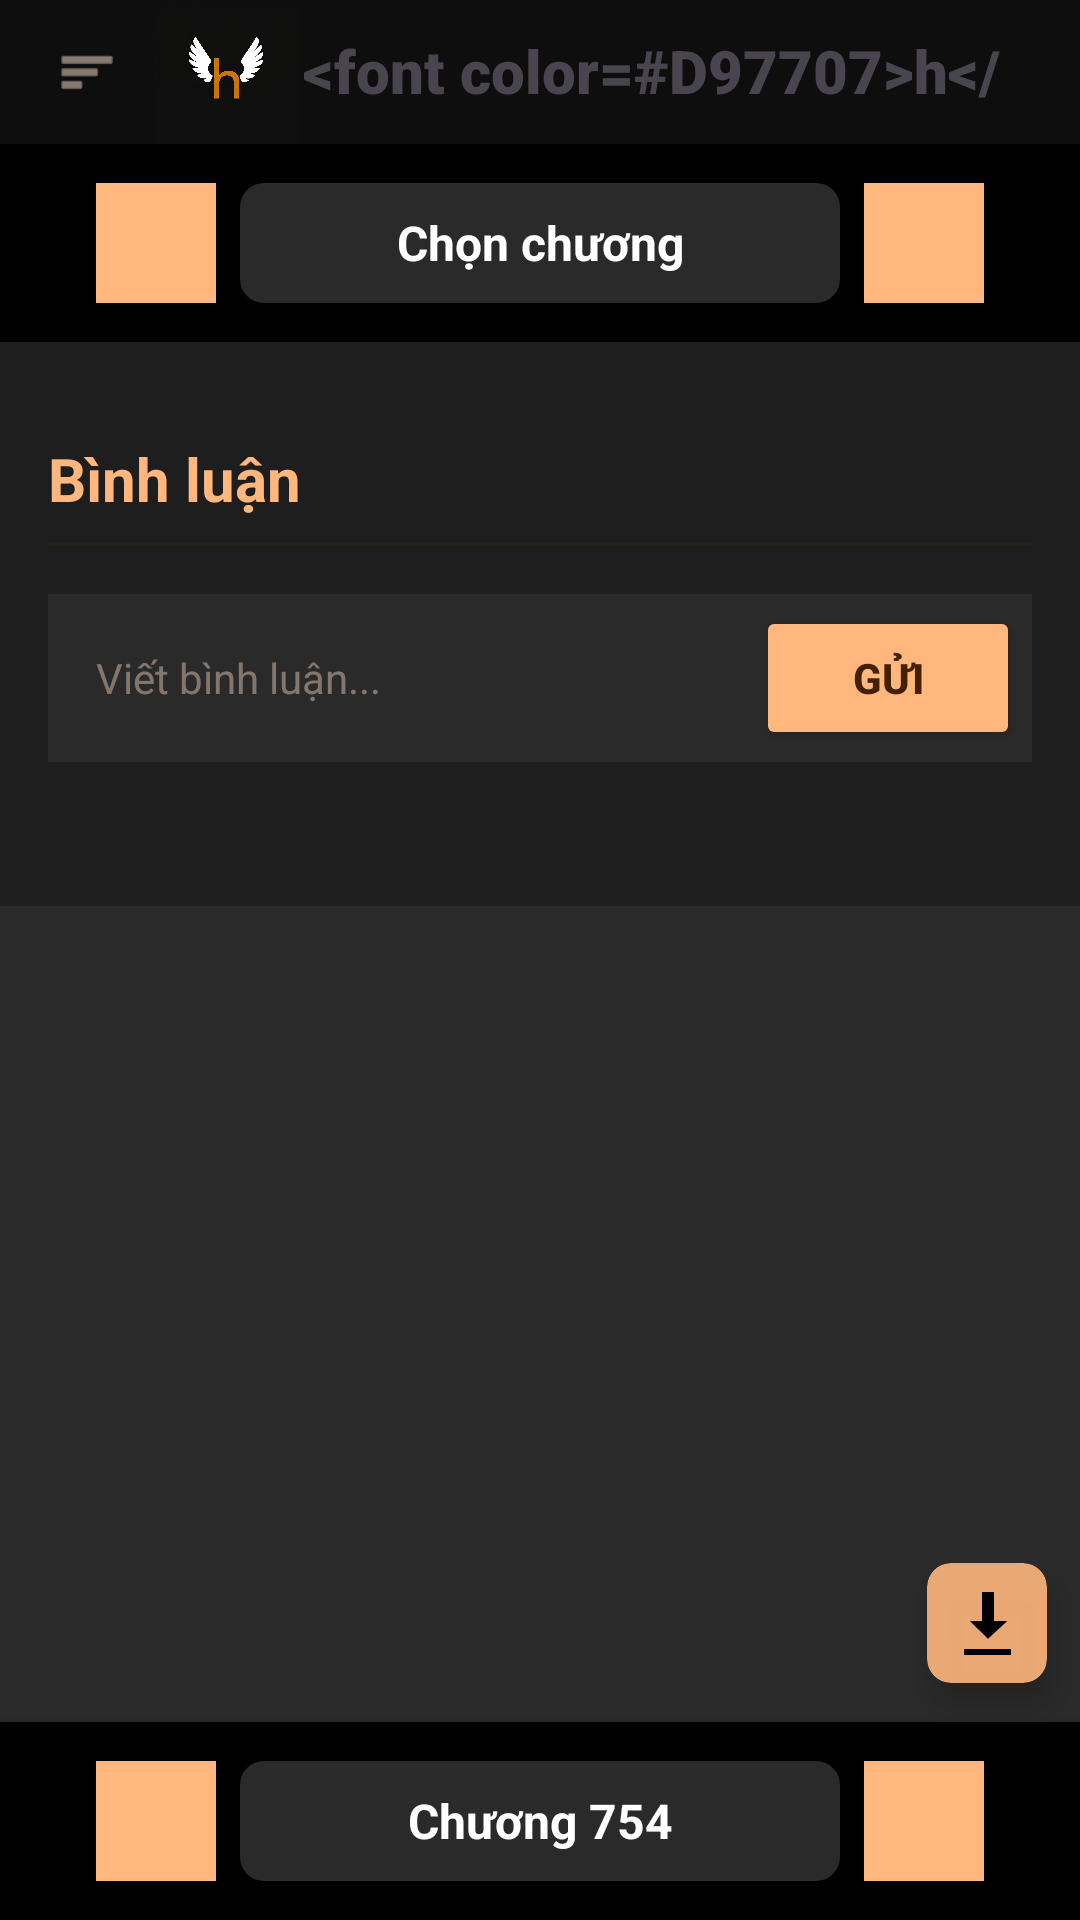

Android layout source for this screen:
<!-- AndroidManifest.xml: application theme Theme.ComicApp -->
<!-- res/layout/activity_reader.xml -->
<?xml version="1.0" encoding="utf-8"?>
<androidx.drawerlayout.widget.DrawerLayout xmlns:android="http://schemas.android.com/apk/res/android"
    xmlns:app="http://schemas.android.com/apk/res-auto"
    android:id="@+id/drawerLayout"
    android:layout_width="match_parent"
    android:layout_height="match_parent"
    android:fitsSystemWindows="true">

    <RelativeLayout
        android:layout_width="match_parent"
        android:layout_height="match_parent"
        android:background="#2A2A2A">

        <include
            android:id="@+id/layoutHeaderReader"
            layout="@layout/layout_header"
            android:layout_width="match_parent"
            android:layout_height="48dp"
            android:layout_alignParentTop="true" />

        <com.google.android.material.card.MaterialCardView
            android:id="@+id/cvFooterChaptersPopup"
            android:layout_width="match_parent"
            android:layout_height="280dp"
            android:layout_above="@id/layoutReaderFooter"
            android:layout_marginStart="16dp"
            android:layout_marginEnd="16dp"
            android:layout_marginBottom="4dp"
            app:cardBackgroundColor="#1E1E1E"
            app:cardCornerRadius="8dp"
            app:strokeColor="#A38C7C"
            app:strokeWidth="1dp"
            android:visibility="gone"
            android:elevation="10dp">
            <androidx.recyclerview.widget.RecyclerView
                android:id="@+id/rvFooterChaptersPopup"
                android:layout_width="match_parent"
                android:layout_height="match_parent"
                android:padding="8dp" />
        </com.google.android.material.card.MaterialCardView>

        <LinearLayout
            android:id="@+id/layoutReaderFooter"
            android:layout_width="match_parent"
            android:layout_height="66dp"
            android:layout_alignParentBottom="true"
            android:background="#000000"
            android:gravity="center"
            android:orientation="horizontal"
            android:paddingStart="16dp"
            android:paddingEnd="16dp"
            android:elevation="8dp">

            <ImageButton
                android:id="@+id/btnPrevChapter"
                android:layout_width="40dp"
                android:layout_height="40dp"
                android:background="#FFB77D"
                android:src="@drawable/ic_chevron_left"
                android:contentDescription="Chương trước"
                android:scaleType="centerInside"
                app:tint="#000000" />

            <TextView
                android:id="@+id/tvChapterSelector"
                android:layout_width="200dp"
                android:layout_height="40dp"
                android:layout_marginStart="8dp"
                android:layout_marginEnd="8dp"
                android:background="@drawable/bg_nav_btn"
                android:backgroundTint="#2A2A2A"
                android:gravity="center"
                android:text="Chương 754"
                android:textColor="#FFFFFF"
                android:textSize="16sp"
                android:textStyle="bold"
                android:clickable="true"
                android:focusable="true" />

            <ImageButton
                android:id="@+id/btnNextChapter"
                android:layout_width="40dp"
                android:layout_height="40dp"
                android:background="#FFB77D"
                android:src="@drawable/ic_chevron_right"
                android:contentDescription="Chương sau"
                android:scaleType="centerInside"
                app:tint="#000000" />
        </LinearLayout>

        <androidx.core.widget.NestedScrollView
            android:id="@+id/scrollReaderContainer"
            android:layout_width="match_parent"
            android:layout_height="match_parent"
            android:layout_below="@id/layoutHeaderReader"
            android:layout_above="@id/layoutReaderFooter"
            android:fillViewport="true">

            <LinearLayout
                android:layout_width="match_parent"
                android:layout_height="wrap_content"
                android:orientation="vertical">

                <androidx.recyclerview.widget.RecyclerView
                    android:id="@+id/recyclerViewReaderPages"
                    android:layout_width="match_parent"
                    android:layout_height="wrap_content"
                    android:nestedScrollingEnabled="false" />

                <LinearLayout
                    android:id="@+id/layoutReaderInlineNav"
                    android:layout_width="match_parent"
                    android:layout_height="66dp"
                    android:background="#000000"
                    android:gravity="center"
                    android:orientation="horizontal"
                    android:paddingStart="16dp"
                    android:paddingEnd="16dp">

                    <ImageButton
                        android:id="@+id/btnInlinePrevChapter"
                        android:layout_width="40dp"
                        android:layout_height="40dp"
                        android:background="#FFB77D"
                        android:src="@drawable/ic_chevron_left"
                        android:contentDescription="Chương trước cố định"
                        android:scaleType="centerInside"
                        app:tint="#000000" />

                    <TextView
                        android:id="@+id/tvInlineChapterSelector"
                        android:layout_width="200dp"
                        android:layout_height="40dp"
                        android:layout_marginStart="8dp"
                        android:layout_marginEnd="8dp"
                        android:background="@drawable/bg_nav_btn"
                        android:backgroundTint="#2A2A2A"
                        android:gravity="center"
                        android:text="Chọn chương"
                        android:textColor="#FFFFFF"
                        android:textSize="16sp"
                        android:textStyle="bold"
                        android:clickable="true"
                        android:focusable="true"/>

                    <ImageButton
                        android:id="@+id/btnInlineNextChapter"
                        android:layout_width="40dp"
                        android:layout_height="40dp"
                        android:background="#FFB77D"
                        android:src="@drawable/ic_chevron_right"
                        android:contentDescription="Chương sau cố định"
                        android:scaleType="centerInside"
                        app:tint="#000000" />
                </LinearLayout>

                <androidx.recyclerview.widget.RecyclerView
                    android:id="@+id/rvInlineChaptersDropdown"
                    android:layout_width="match_parent"
                    android:layout_height="wrap_content"
                    android:background="#1E1E1E"
                    android:padding="8dp"
                    android:visibility="gone" />

                <LinearLayout
                    android:id="@+id/layoutChapterCommentsMainBox"
                    android:layout_width="match_parent"
                    android:layout_height="wrap_content"
                    android:background="#1E1E1E"
                    android:orientation="vertical"
                    android:paddingTop="32dp"
                    android:paddingBottom="32dp"
                    android:paddingStart="16dp"
                    android:paddingEnd="16dp">

                    <TextView
                        android:layout_width="wrap_content"
                        android:layout_height="wrap_content"
                        android:text="Bình luận"
                        android:textColor="#FFB77D"
                        android:textSize="20sp"
                        android:textStyle="bold" />

                    <View
                        android:layout_width="match_parent"
                        android:layout_height="1dp"
                        android:background="#1A554326"
                        android:layout_marginTop="8dp"
                        android:layout_marginBottom="16dp" />

                    <LinearLayout
                        android:layout_width="match_parent"
                        android:layout_height="wrap_content"
                        android:orientation="horizontal"
                        android:gravity="center_vertical"
                        android:background="#2A2A2A"
                        android:padding="4dp"
                        android:layout_marginBottom="16dp">

                        <EditText
                            android:id="@+id/edtChapterCommentInput"
                            android:layout_width="0dp"
                            android:layout_height="wrap_content"
                            android:layout_weight="1"
                            android:background="@android:color/transparent"
                            android:hint="Viết bình luận..."
                            android:textColorHint="#80DBC2B0"
                            android:textColor="#FFFFFF"
                            android:textSize="14sp"
                            android:padding="12dp"
                            android:inputType="textShortMessage" />

                        <Button
                            android:id="@+id/btnChapterSendComment"
                            android:layout_width="wrap_content"
                            android:layout_height="wrap_content"
                            android:text="Gửi"
                            android:textColor="#432100"
                            android:backgroundTint="#FFB77D"
                            android:textStyle="bold"
                            app:cornerRadius="8dp" />
                    </LinearLayout>

                    <androidx.recyclerview.widget.RecyclerView
                        android:id="@+id/recyclerViewChapterComments"
                        android:layout_width="match_parent"
                        android:layout_height="wrap_content"
                        android:nestedScrollingEnabled="false" />
                </LinearLayout>

            </LinearLayout>
        </androidx.core.widget.NestedScrollView>

        <com.google.android.material.card.MaterialCardView
            android:id="@+id/cardFabDownload"
            android:layout_width="40dp"
            android:layout_height="40dp"
            android:layout_alignParentEnd="true"
            android:layout_alignParentBottom="true"
            android:layout_marginEnd="11dp"
            android:layout_marginBottom="79dp"
            app:cardBackgroundColor="#E6FFB77D"
            app:cardCornerRadius="8dp"
            app:cardElevation="6dp"
            app:strokeWidth="0dp">
            <ImageView
                android:id="@+id/btnFabDownloadChapter"
                android:layout_width="match_parent"
                android:layout_height="match_parent"
                android:scaleType="centerInside"
                android:src="@android:drawable/stat_sys_download"
                app:tint="#000000"
                android:clickable="true"
                android:focusable="true"
                android:background="?attr/selectableItemBackground"
                android:contentDescription="Tải chương truyện ngoại tuyến" />
        </com.google.android.material.card.MaterialCardView>

    </RelativeLayout>
</androidx.drawerlayout.widget.DrawerLayout>
<!-- res/layout/layout_header.xml (included above) -->
<?xml version="1.0" encoding="utf-8"?>
<LinearLayout
    xmlns:android="http://schemas.android.com/apk/res/android"
    xmlns:app="http://schemas.android.com/apk/res-auto"
    android:layout_width="match_parent"
    android:layout_height="48dp"
    android:background="#0F0E0E"
    android:gravity="center_vertical"
    android:orientation="horizontal"
    android:paddingStart="16dp"
    android:paddingEnd="16dp"
    android:elevation="4dp">

    <ImageView
        android:id="@+id/headerMenu"
        android:layout_width="26dp"
        android:layout_height="20dp"
        android:contentDescription="Menu"
        android:src="@android:drawable/ic_menu_sort_by_size"
        android:clickable="true"
        android:focusable="true"
        android:background="?attr/selectableItemBackgroundBorderless"
        app:tint="#DBC2B0"/>

    <ImageView
        android:id="@+id/headerLogoDecorationImage"
        android:layout_width="51dp"
        android:layout_height="48dp"
        android:layout_marginStart="8dp"
        android:contentDescription="Logo trang trí"
        android:scaleType="fitCenter"
        android:src="@drawable/ic_app_logo" />

    <TextView
        android:id="@+id/headerLogo"
        android:layout_width="wrap_content"
        android:layout_height="28dp"
        android:text="@string/header_logo_html"
        android:textSize="20sp"
        android:textStyle="bold"
        android:fontFamily="sans-serif-black"
        android:gravity="center_vertical"
        android:clickable="true"
        android:focusable="true"/>

    <EditText
        android:id="@+id/edtHeaderSearch"
        android:layout_width="0dp"
        android:layout_height="wrap_content"
        android:layout_weight="1"
        android:layout_marginStart="12dp"
        android:layout_marginEnd="12dp"
        android:hint="Nhập tên truyện cần tìm..."
        android:textSize="14sp"
        android:singleLine="true"
        android:textColor="#FFFFFF"
        android:textColorHint="#80DBC2B0"
        android:imeOptions="actionSearch"
        android:inputType="text"
        android:visibility="gone"/>

    <View
        android:id="@+id/headerSpacer"
        android:layout_width="0dp"
        android:layout_height="0dp"
        android:layout_weight="1"/>

    <ImageView
        android:id="@+id/headerSearch"
        android:layout_width="26dp"
        android:layout_height="26dp"
        android:layout_marginEnd="12dp"
        android:contentDescription="Tìm kiếm"
        android:src="@android:drawable/ic_menu_search"
        android:clickable="true"
        android:focusable="true"
        android:background="?attr/selectableItemBackgroundBorderless"
        app:tint="#DBC2B0"/>

    <FrameLayout
        android:id="@+id/layoutNotificationContainer"
        android:layout_width="wrap_content"
        android:layout_height="wrap_content"
        android:layout_marginEnd="12dp"
        android:clipToPadding="false">

        <ImageView
            android:id="@+id/headerNotification"
            android:layout_width="24dp"
            android:layout_height="28dp"
            android:src="@drawable/ic_notification"
            android:contentDescription="Notification Icon"
            app:tint="#DBC2B0"/>

        <TextView
            android:id="@+id/tvNotificationBadge"
            android:layout_width="16dp"
            android:layout_height="16dp"
            android:layout_gravity="top|end"
            android:layout_marginTop="-4dp"
            android:layout_marginEnd="-4dp"
            android:background="@android:drawable/presence_offline"
            android:backgroundTint="#F44336"
            android:gravity="center"
            android:text="0"
            android:textColor="#FFFFFF"
            android:textSize="9sp"
            android:textStyle="bold"
            android:visibility="gone" />
    </FrameLayout>

    <com.google.android.material.imageview.ShapeableImageView
        android:id="@+id/headerAvatar"
        android:layout_width="32dp"
        android:layout_height="32dp"
        android:contentDescription="Avatar"
        android:src="@android:drawable/sym_def_app_icon"
        android:scaleType="centerCrop"
        android:clickable="true"
        android:focusable="true"
        android:background="#2E3545"
        app:strokeColor="#554336"
        app:shapeAppearanceOverlay="@style/CircleImageView"/>
</LinearLayout>
<!-- resources referenced by this layout -->
<resources>
  <!-- drawable bg_nav_btn (drawable) -->
  <?xml version="1.0" encoding="utf-8"?>
  <selector xmlns:android="http://schemas.android.com/apk/res/android">
      <item android:state_pressed="true">
          <shape>
              <solid android:color="@color/page_btn_selected_bg"/>
              <corners android:radius="8dp"/>
          </shape>
      </item>
      <item android:state_enabled="false">
          <shape>
              <solid android:color="@color/page_btn_bg"/>
              <corners android:radius="8dp"/>
          </shape>
      </item>
      <item>
          <shape>
              <solid android:color="@color/page_btn_bg"/>
              <corners android:radius="8dp"/>
          </shape>
      </item>
  </selector>
  <!-- drawable ic_app_logo: jpg bitmap (drawable, 91257 bytes) -->
  <!-- drawable ic_notification (drawable) -->
  <vector xmlns:android="http://schemas.android.com/apk/res/android"
      android:width="32dp"
      android:height="32dp"
      android:viewportWidth="24"
      android:viewportHeight="24">
      <path
          android:fillColor="#424242"
          android:pathData="M12,22c1.1,0 2,-0.9 2,-2h-4c0,1.1 0.89,2 2,2zM18,16v-5c0,-3.07 -1.63,-5.64 -4.5,-6.32V4c0,-0.83 -0.67,-1.5 -1.5,-1.5s-1.5,0.67 -1.5,1.5v0.68C7.64,5.36 6,7.92 6,11v5l-2,2v1h16v-1l-2,-2z"/>
  </vector>
  <string name="header_logo_html">&lt;font color="#D97707"&gt;h&lt;/font&gt;&lt;font color="#FFFFFF"&gt;ay&lt;/font&gt;&lt;font color="#D97707"&gt;c&lt;/font&gt;&lt;font color="#FFFFFF"&gt;omic&lt;/font&gt;</string>
  <style name="CircleImageView">
          <item name="cornerSize">50%</item>
      </style>
  <style name="Theme.ComicApp" parent="Base.Theme.ComicApp" />
  <color name="page_btn_selected_bg">#FFB77D</color>
  <color name="page_btn_bg">#1E1E1E</color>
  <style name="Base.Theme.ComicApp" parent="Theme.Material3.DayNight.NoActionBar">
          <item name="android:windowBackground">#2A2A2A</item>
          <item name="android:statusBarColor">#000000</item>
          <item name="android:windowLightStatusBar">false</item>
      </style>
</resources>
